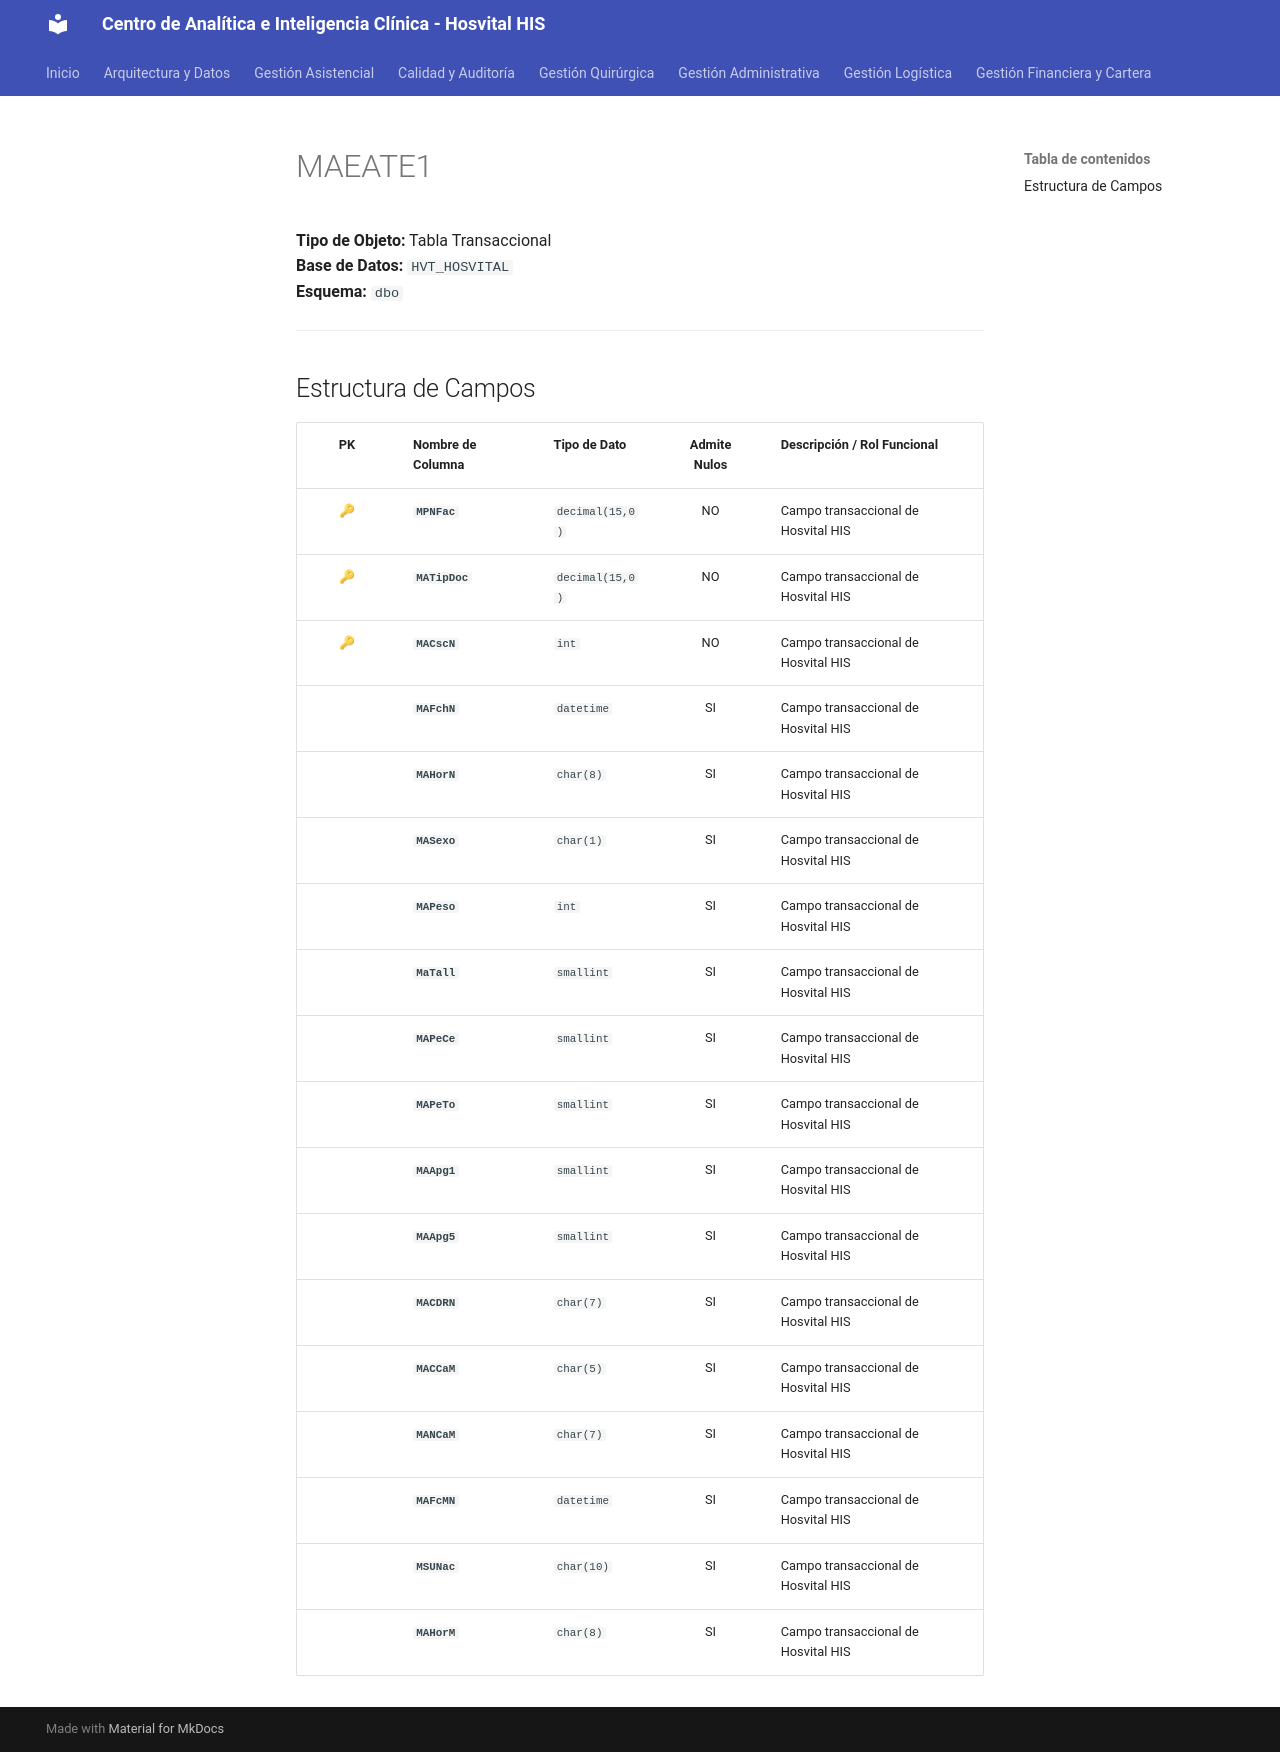

repository: SoporteSaludtech/superset-docs · page: diccionario-general/MAEATE1/index.html · generator: mkdocs

# MAEATE1

**Tipo de Objeto:** Tabla Transaccional  
**Base de Datos:** `HVT_HOSVITAL`  
**Esquema:** `dbo`

---

## Estructura de Campos

| PK | Nombre de Columna | Tipo de Dato | Admite Nulos | Descripción / Rol Funcional |
| :-: | :--- | :--- | :-: | :--- |
| 🔑 | **`MPNFac`** | `decimal(15,0)` | NO | Campo transaccional de Hosvital HIS |
| 🔑 | **`MATipDoc`** | `decimal(15,0)` | NO | Campo transaccional de Hosvital HIS |
| 🔑 | **`MACscN`** | `int` | NO | Campo transaccional de Hosvital HIS |
|  | **`MAFchN`** | `datetime` | SI | Campo transaccional de Hosvital HIS |
|  | **`MAHorN`** | `char(8)` | SI | Campo transaccional de Hosvital HIS |
|  | **`MASexo`** | `char(1)` | SI | Campo transaccional de Hosvital HIS |
|  | **`MAPeso`** | `int` | SI | Campo transaccional de Hosvital HIS |
|  | **`MaTall`** | `smallint` | SI | Campo transaccional de Hosvital HIS |
|  | **`MAPeCe`** | `smallint` | SI | Campo transaccional de Hosvital HIS |
|  | **`MAPeTo`** | `smallint` | SI | Campo transaccional de Hosvital HIS |
|  | **`MAApg1`** | `smallint` | SI | Campo transaccional de Hosvital HIS |
|  | **`MAApg5`** | `smallint` | SI | Campo transaccional de Hosvital HIS |
|  | **`MACDRN`** | `char(7)` | SI | Campo transaccional de Hosvital HIS |
|  | **`MACCaM`** | `char(5)` | SI | Campo transaccional de Hosvital HIS |
|  | **`MANCaM`** | `char(7)` | SI | Campo transaccional de Hosvital HIS |
|  | **`MAFcMN`** | `datetime` | SI | Campo transaccional de Hosvital HIS |
|  | **`MSUNac`** | `char(10)` | SI | Campo transaccional de Hosvital HIS |
|  | **`MAHorM`** | `char(8)` | SI | Campo transaccional de Hosvital HIS |
